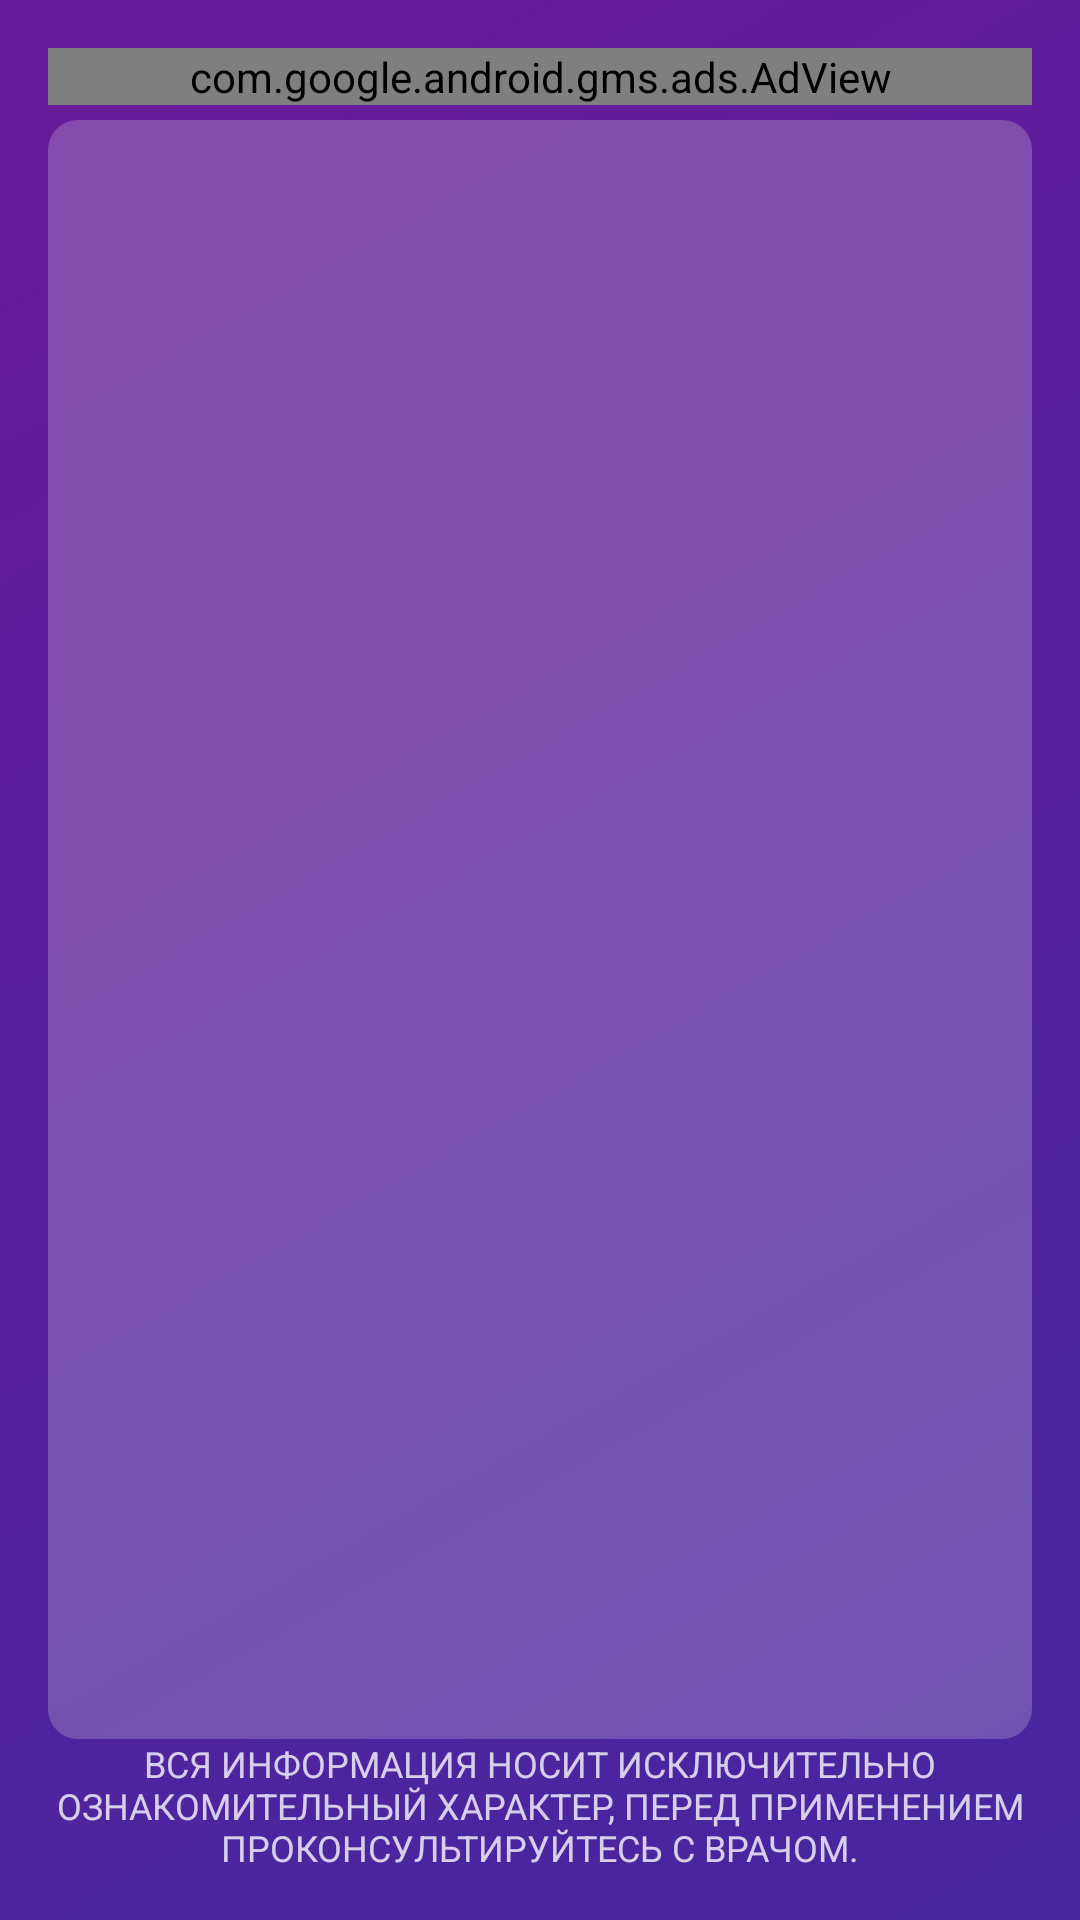

Android layout source for this screen:
<!-- AndroidManifest.xml: application theme Theme.AppCompat.Light.NoActionBar -->
<!-- res/layout/activity_main.xml -->
<?xml version="1.0" encoding="utf-8"?>
<layout xmlns:android="http://schemas.android.com/apk/res/android"
    xmlns:app="http://schemas.android.com/apk/res-auto">

    <data>

        <variable
            name="viewModel"
            type="com.gmail.example.antibiocalc.presentation.screens.main.MainViewModel" />
    </data>

    <android.support.constraint.ConstraintLayout
        android:layout_width="match_parent"
        android:layout_height="match_parent"
        android:background="@drawable/main_background"
        android:padding="16dp">

        <com.google.android.gms.ads.AdView xmlns:ads="http://schemas.android.com/apk/res-auto"
            android:id="@+id/main_adView"
            android:layout_width="match_parent"
            android:layout_height="wrap_content"
            ads:adSize="SMART_BANNER"
            ads:adUnitId="ca-app-pub-6232913731101651/4287988744"
            ads:layout_constraintBottom_toTopOf="@id/main_frame_layout"
            ads:layout_constraintEnd_toEndOf="parent"
            ads:layout_constraintStart_toStartOf="parent"
            ads:layout_constraintTop_toTopOf="parent" />

        <FrameLayout
            android:id="@+id/main_frame_layout"
            android:layout_width="match_parent"
            android:layout_height="0dp"
            android:layout_marginTop="@dimen/defaultMarginStart"
            android:background="@drawable/fragment_background"
            app:layout_constraintBottom_toTopOf="@id/main_warning"
            app:layout_constraintTop_toBottomOf="@id/main_adView" />

        <TextView
            android:id="@+id/main_warning"
            style="@style/SmallestTitleTextStyle"
            android:layout_width="wrap_content"
            android:layout_height="wrap_content"
            android:gravity="center"
            android:text="@string/warning"
            app:layout_constraintBottom_toBottomOf="parent"
            app:layout_constraintEnd_toEndOf="parent"
            app:layout_constraintStart_toStartOf="parent"
            app:layout_constraintTop_toBottomOf="@id/main_frame_layout" />

    </android.support.constraint.ConstraintLayout>

</layout>
<!-- resources referenced by this layout -->
<resources>
  <dimen name="defaultMarginStart">5dp</dimen>
  <!-- drawable fragment_background (drawable) -->
  <?xml version="1.0" encoding="utf-8"?>
  <shape xmlns:android="http://schemas.android.com/apk/res/android"
      android:shape="rectangle">
      <corners android:radius="10dp" />
      <solid android:color="@color/colorFragmentBackground" />
  </shape>
  <!-- drawable main_background (drawable) -->
  <?xml version="1.0" encoding="utf-8"?>
  <shape xmlns:android="http://schemas.android.com/apk/res/android"
      android:shape="rectangle">
      <gradient
          android:angle="135"
          android:endColor="@color/colorBackgroundStart"
          android:startColor="@color/colorBackgroundEnd" />
  </shape>
  <string name="warning">Вся информация носит исключительно ознакомительный характер, перед применением проконсультируйтесь с врачом.</string>
  <style name="SmallestTitleTextStyle" parent="MainTextStyle">
          <item name="android:textSize">12sp</item>
      </style>
  <color name="colorFragmentBackground">#39F1F1F1</color>
  <color name="colorBackgroundStart">#6A1B9A</color>
  <color name="colorBackgroundEnd">#4527A0</color>
  <style name="MainTextStyle">
          <item name="android:textSize">18sp</item>
          <item name="android:textColor">@color/textColor</item>
          <item name="android:textAllCaps">true</item>
      </style>
  <color name="textColor">#C6FFFFFF</color>
</resources>
